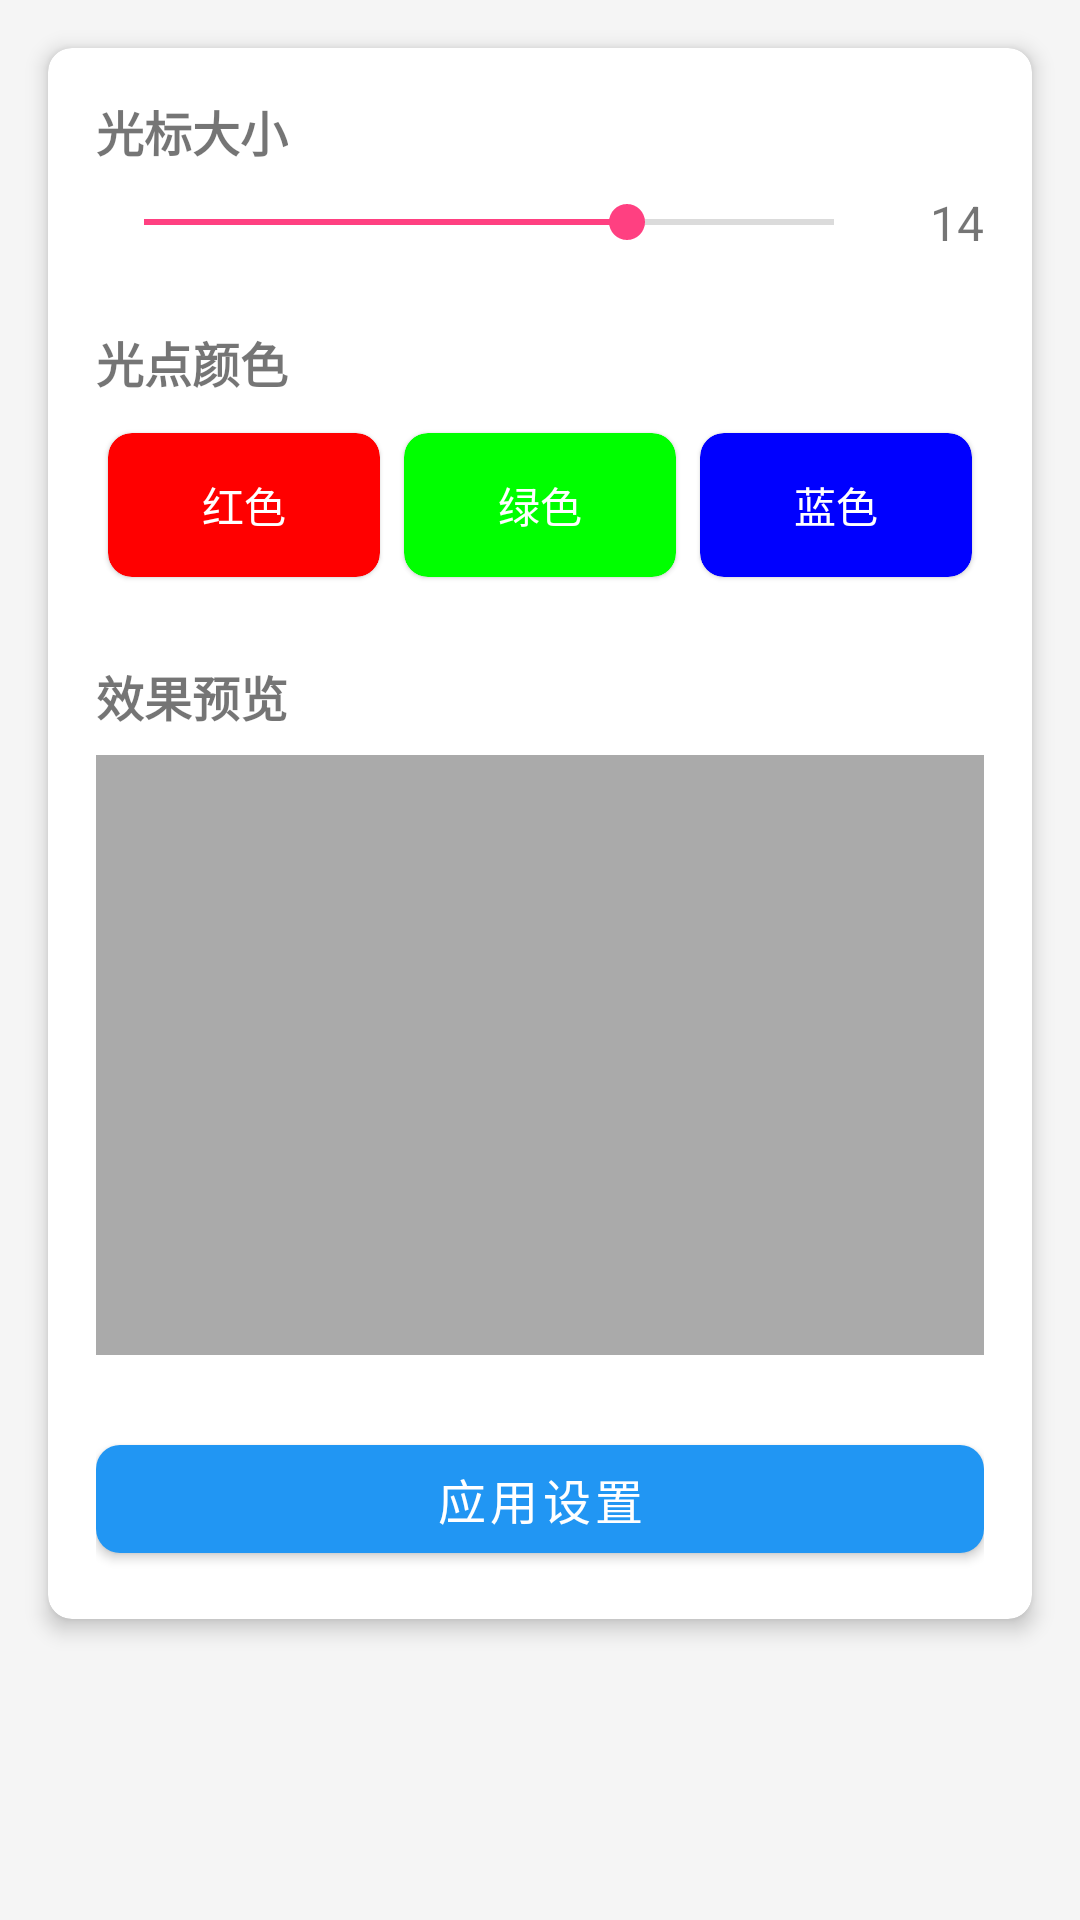

Produce the Android XML layout that renders to this screen, including the resource entries it uses.
<!-- AndroidManifest.xml: application theme Theme.SmartPen -->
<!-- res/layout/fragment_laser.xml -->
<?xml version="1.0" encoding="utf-8"?>
<androidx.coordinatorlayout.widget.CoordinatorLayout xmlns:android="http://schemas.android.com/apk/res/android"
    xmlns:app="http://schemas.android.com/apk/res-auto"
    android:layout_width="match_parent"
    android:layout_height="match_parent">

    <androidx.core.widget.NestedScrollView
        android:layout_width="match_parent"
        android:layout_height="match_parent">

        <androidx.cardview.widget.CardView
            android:layout_width="match_parent"
            android:layout_height="wrap_content"
            android:layout_margin="16dp"
            app:cardCornerRadius="8dp"
            app:cardElevation="4dp">

            <LinearLayout
                android:layout_width="match_parent"
                android:layout_height="wrap_content"
                android:orientation="vertical"
                android:padding="16dp">

                
                <TextView
                    android:layout_width="wrap_content"
                    android:layout_height="wrap_content"
                    android:text="光标大小"
                    android:textSize="16sp"
                    android:textStyle="bold" />

                <LinearLayout
                    android:layout_width="match_parent"
                    android:layout_height="wrap_content"
                    android:layout_marginTop="8dp"
                    android:gravity="center_vertical"
                    android:orientation="horizontal">

                    <SeekBar
                        android:id="@+id/seekbar_cursor_size"
                        android:layout_width="0dp"
                        android:layout_height="wrap_content"
                        android:layout_weight="1"
                        android:max="20"
                        android:progress="14" />

                    <TextView
                        android:id="@+id/text_cursor_size"
                        android:layout_width="wrap_content"
                        android:layout_height="wrap_content"
                        android:layout_marginStart="16dp"
                        android:text="14"
                        android:textSize="16sp" />
                </LinearLayout>

                
                <TextView
                    android:layout_width="wrap_content"
                    android:layout_height="wrap_content"
                    android:layout_marginTop="24dp"
                    android:text="光点颜色"
                    android:textSize="16sp"
                    android:textStyle="bold" />

                <RadioGroup
                    android:id="@+id/radio_group_color"
                    android:layout_width="match_parent"
                    android:layout_height="wrap_content"
                    android:layout_marginTop="8dp"
                    android:clickable="true"
                    android:focusable="true"
                    android:orientation="horizontal">

                    <com.google.android.material.card.MaterialCardView
                        android:layout_width="0dp"
                        android:layout_height="48dp"
                        android:layout_margin="4dp"
                        android:layout_weight="1"
                        android:clickable="true"
                        android:focusable="true"
                        app:cardBackgroundColor="#FF0000"
                        app:cardCornerRadius="8dp">

                        <RadioButton
                            android:id="@+id/radio_red"
                            android:layout_width="match_parent"
                            android:layout_height="match_parent"
                            android:button="@null"
                            android:clickable="true"
                            android:focusable="true"
                            android:gravity="center"
                            android:text="红色"
                            android:textColor="@android:color/white" />
                    </com.google.android.material.card.MaterialCardView>

                    <com.google.android.material.card.MaterialCardView
                        android:layout_width="0dp"
                        android:layout_height="48dp"
                        android:layout_margin="4dp"
                        android:layout_weight="1"
                        android:clickable="true"
                        android:focusable="true"
                        app:cardBackgroundColor="#00FF00"
                        app:cardCornerRadius="8dp">

                        <RadioButton
                            android:id="@+id/radio_green"
                            android:layout_width="match_parent"
                            android:layout_height="match_parent"
                            android:button="@null"
                            android:clickable="true"
                            android:focusable="true"
                            android:gravity="center"
                            android:text="绿色"
                            android:textColor="@android:color/white" />
                    </com.google.android.material.card.MaterialCardView>

                    <com.google.android.material.card.MaterialCardView
                        android:layout_width="0dp"
                        android:layout_height="48dp"
                        android:layout_margin="4dp"
                        android:layout_weight="1"
                        android:clickable="true"
                        android:focusable="true"
                        app:cardBackgroundColor="#0000FF"
                        app:cardCornerRadius="8dp">

                        <RadioButton
                            android:id="@+id/radio_blue"
                            android:layout_width="match_parent"
                            android:layout_height="match_parent"
                            android:button="@null"
                            android:clickable="true"
                            android:focusable="true"
                            android:gravity="center"
                            android:text="蓝色"
                            android:textColor="@android:color/white" />
                    </com.google.android.material.card.MaterialCardView>
                </RadioGroup>

                
                <TextView
                    android:layout_width="wrap_content"
                    android:layout_height="wrap_content"
                    android:layout_marginTop="24dp"
                    android:text="效果预览"
                    android:textSize="16sp"
                    android:textStyle="bold" />

                <FrameLayout
                    android:id="@+id/preview_container"
                    android:layout_width="match_parent"
                    android:layout_height="200dp"
                    android:layout_marginTop="8dp"
                    android:background="@android:color/darker_gray">

                    <View
                        android:id="@+id/cursor_preview"
                        android:layout_width="14dp"
                        android:layout_height="14dp"
                        android:layout_gravity="center"
                        android:background="@drawable/cursor_preview_background" />
                </FrameLayout>

                
                <com.google.android.material.button.MaterialButton
                    android:id="@+id/btn_apply"
                    android:layout_width="match_parent"
                    android:layout_height="wrap_content"
                    android:layout_marginTop="24dp"
                    android:text="应用设置"
                    android:textSize="16sp"
                    app:cornerRadius="8dp" />

            </LinearLayout>
        </androidx.cardview.widget.CardView>
    </androidx.core.widget.NestedScrollView>

</androidx.coordinatorlayout.widget.CoordinatorLayout>
<!-- resources referenced by this layout -->
<resources>
  <style name="Theme.SmartPen" parent="Theme.MaterialComponents.Light.NoActionBar">
          
          <item name="colorPrimary">@color/primary</item>
          <item name="colorPrimaryVariant">@color/primary_dark</item>
          <item name="colorOnPrimary">@color/white</item>
          
          
          <item name="colorSecondary">@color/accent</item>
          <item name="colorSecondaryVariant">@color/accent_dark</item>
          <item name="colorOnSecondary">@color/black</item>
          
          
          <item name="android:statusBarColor">?attr/colorPrimaryVariant</item>
          
          
          <item name="android:textColorPrimary">@color/text_primary</item>
          <item name="android:textColorSecondary">@color/text_secondary</item>
          
          
          <item name="android:colorBackground">@color/background</item>
          <item name="colorSurface">@color/surface</item>
          <item name="colorOnSurface">@color/text_primary</item>
          
          
          <item name="colorError">@color/error</item>
          <item name="colorOnError">@color/white</item>
      </style>
  <color name="primary">#2196F3</color>
  <color name="primary_dark">#1976D2</color>
  <color name="white">#FFFFFF</color>
  <color name="accent">#FF4081</color>
  <color name="accent_dark">#F50057</color>
  <color name="black">#000000</color>
  <color name="text_primary">#212121</color>
  <color name="text_secondary">#757575</color>
  <color name="background">#F5F5F5</color>
  <color name="surface">#FFFFFF</color>
  <color name="error">#B00020</color>
</resources>
